Photos from the image-classification dataset "Alzheimer_s Dataset" in the GitHub repository Asik007/BME240_ML. Its 4 classes are: mild demented, moderate demented, non demented, very mild demented.

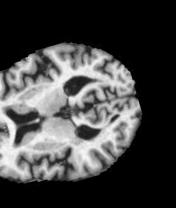
Label: non demented

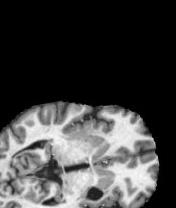
Label: non demented

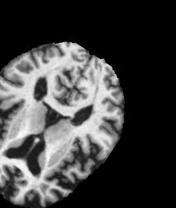
Label: mild demented

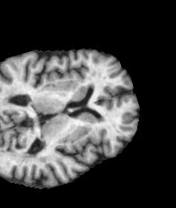
Label: very mild demented

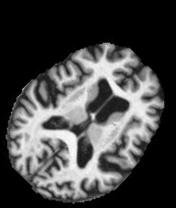
Label: mild demented

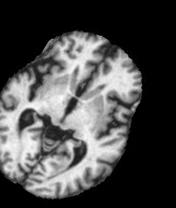
Label: moderate demented
